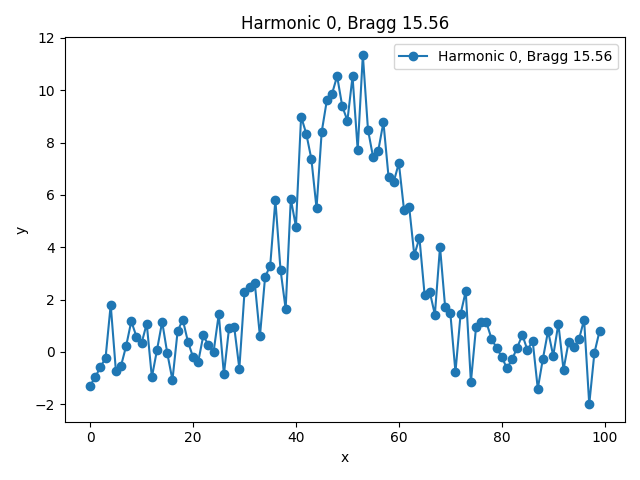

Source data for this figure (header and first rows):
x, y, bragg_angle
0.0, -1.291, 15.56
1.0, -0.9602, 15.56
2.0, -0.583, 15.56
3.0, -0.2308, 15.56
4.0, 1.802, 15.56
5.0, -0.7106, 15.56
6.0, -0.5351, 15.56
7.0, 0.2256, 15.56
8.0, 1.17, 15.56
9.0, 0.5867, 15.56
10.0, 0.3366, 15.56
11.0, 1.079, 15.56
12.0, -0.9699, 15.56
13.0, 0.07763, 15.56
14.0, 1.151, 15.56
15.0, -0.05575, 15.56
16.0, -1.077, 15.56
17.0, 0.7848, 15.56
18.0, 1.239, 15.56
19.0, 0.3965, 15.56
20.0, -0.1974, 15.56
21.0, -0.3847, 15.56
22.0, 0.6285, 15.56
23.0, 0.2555, 15.56
24.0, 0.007297, 15.56
25.0, 1.443, 15.56
26.0, -0.8606, 15.56
27.0, 0.9117, 15.56
28.0, 0.9547, 15.56
29.0, -0.6348, 15.56
30.0, 2.283, 15.56
31.0, 2.498, 15.56
32.0, 2.632, 15.56
33.0, 0.5943, 15.56
34.0, 2.857, 15.56
35.0, 3.3, 15.56
36.0, 5.806, 15.56
37.0, 3.14, 15.56
38.0, 1.639, 15.56
39.0, 5.85, 15.56
40.0, 4.79, 15.56
41.0, 8.997, 15.56
42.0, 8.343, 15.56
43.0, 7.373, 15.56
44.0, 5.49, 15.56
45.0, 8.402, 15.56
46.0, 9.61, 15.56
47.0, 9.857, 15.56
48.0, 10.54, 15.56
49.0, 9.391, 15.56
50.0, 8.841, 15.56
51.0, 10.53, 15.56
52.0, 7.718, 15.56
53.0, 11.36, 15.56
54.0, 8.493, 15.56
55.0, 7.437, 15.56
56.0, 7.692, 15.56
57.0, 8.782, 15.56
58.0, 6.68, 15.56
59.0, 6.5, 15.56
... 40 more rows
